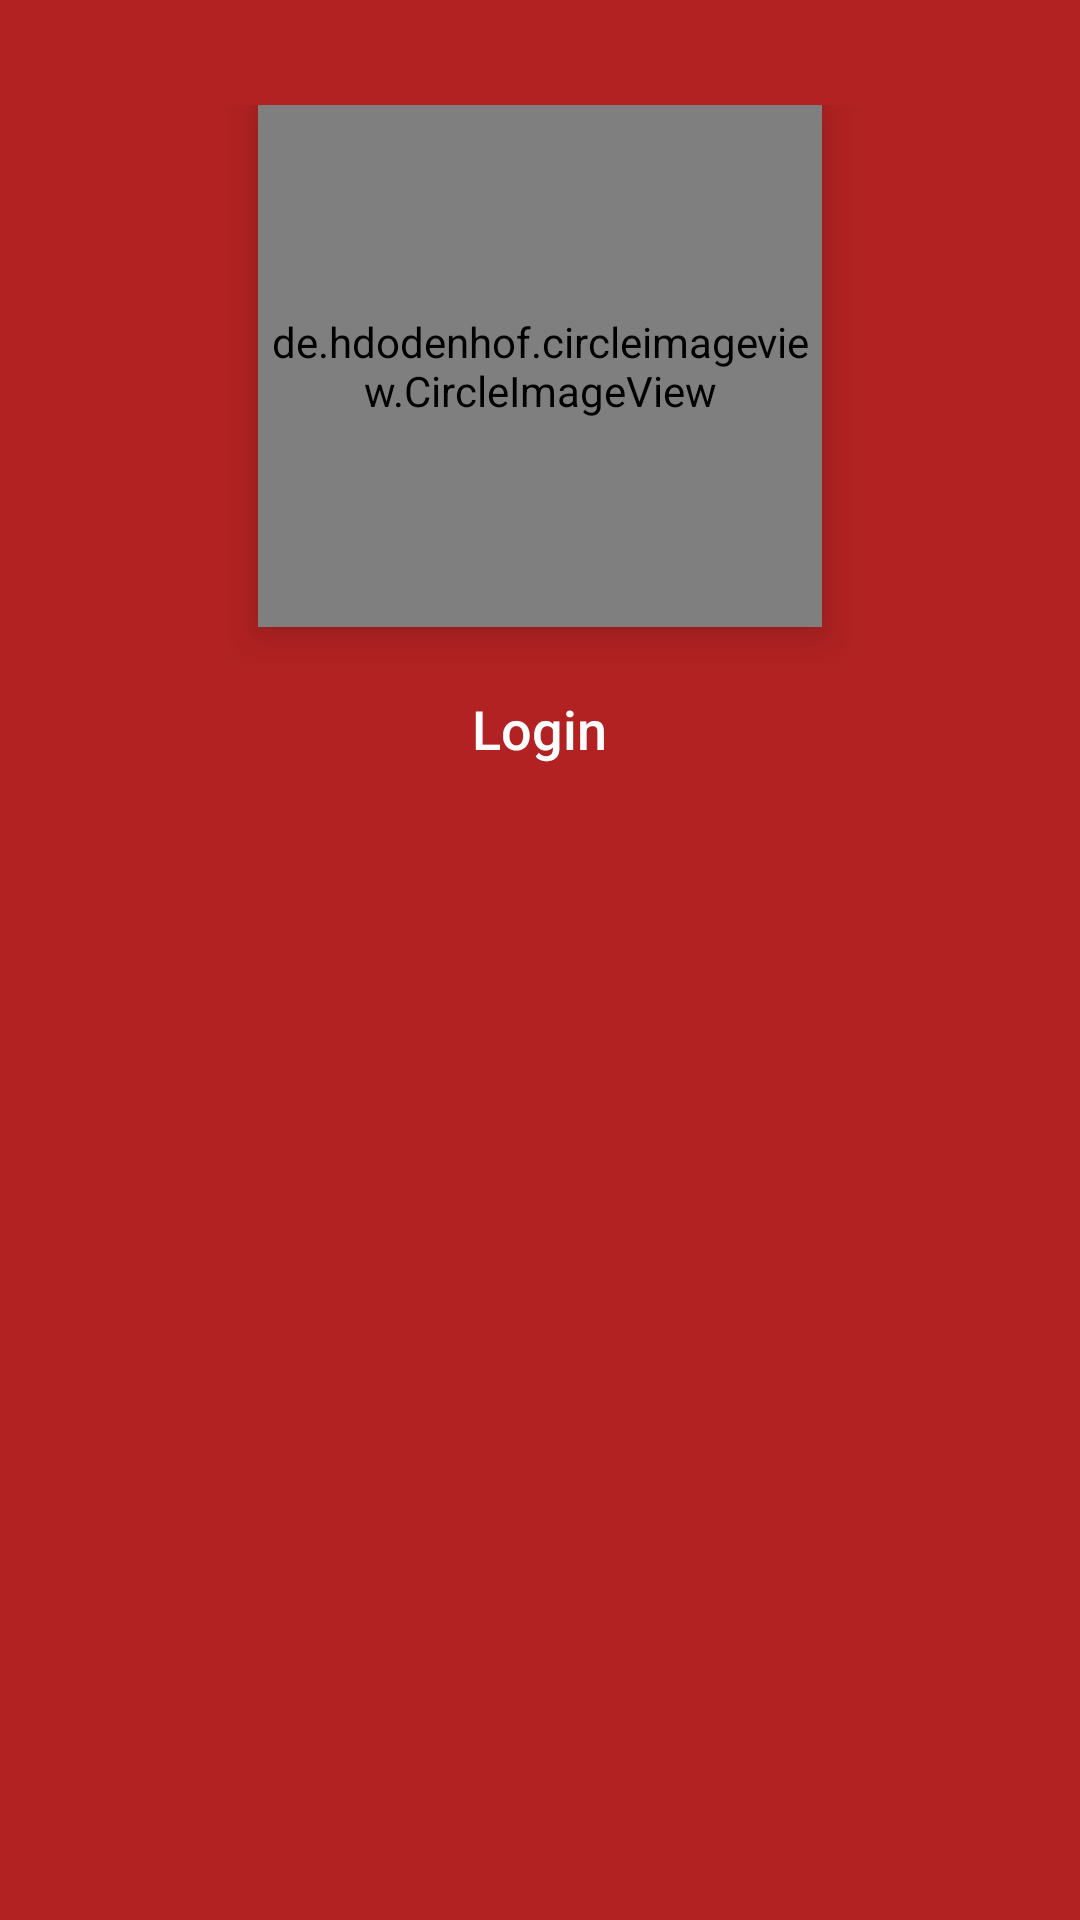

Reconstruct the res/layout file that produces this screen, plus the resources it refers to.
<!-- AndroidManifest.xml: application theme AppTheme -->
<!-- res/layout/layout_header.xml -->
<?xml version="1.0" encoding="utf-8"?>
<LinearLayout xmlns:android="http://schemas.android.com/apk/res/android"
    xmlns:app="http://schemas.android.com/apk/res-auto"
    android:orientation="vertical"
    android:background="#B22222"
    android:layout_width="match_parent"
    android:layout_height="wrap_content"
    android:paddingTop="35dp"
    android:paddingBottom="20dp">

    <de.hdodenhof.circleimageview.CircleImageView
        android:id="@+id/akunImageUser"
        android:layout_width="188dp"
        android:layout_height="174dp"
        android:layout_gravity="center"
        android:elevation="8dp"
        android:src="@drawable/logoinka"/>
    <LinearLayout
        android:layout_width="wrap_content"
        android:layout_height="wrap_content"
        android:orientation="horizontal"
        android:layout_marginTop="10dp"
        android:layout_gravity="center">

        <Button
            android:id="@+id/btnLogin"
            style="@style/Widget.AppCompat.Button.Borderless"
            android:layout_width="71dp"
            android:layout_height="wrap_content"
            android:text="Login"
            android:textAllCaps="false"
            android:textColor="#fff"
            android:textSize="18sp" />

    </LinearLayout>

</LinearLayout>
<!-- resources referenced by this layout -->
<resources>
  <!-- drawable logoinka: jpg bitmap (drawable-xxhdpi, 4263 bytes) -->
  <style name="AppTheme" parent="Theme.AppCompat.Light.DarkActionBar">
          
          <item name="colorPrimary">@color/colorPrimary</item>
          <item name="colorPrimaryDark">@color/colorPrimaryDark</item>
          <item name="colorAccent">@color/colorAccent</item>
          <item name="android:textColor">#000000</item>
      </style>
  <color name="colorPrimary">#b5783f</color>
  <color name="colorPrimaryDark">#006bb3</color>
  <color name="colorAccent">#ffb050</color>
</resources>
